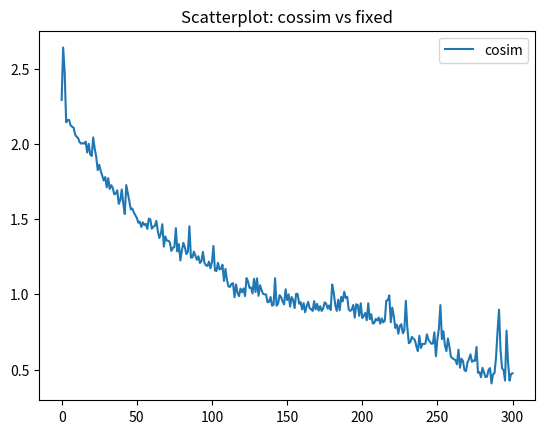

The script that saved this image:


import matplotlib.pyplot as plt

# Let's parse and plot the scatterplot

cossim = [2.2925469875335693, 2.641502618789673, 2.4808952808380127, 2.1432827711105347, 2.160692572593689, 2.1587918996810913, 2.1223175525665283, 2.114330768585205, 2.1077659130096436, 2.0615981817245483, 2.0481964349746704, 2.0381255745887756, 2.0111461877822876, 2.0020488500595093, 2.005868971347809, 2.002056658267975, 2.0157251954078674, 1.943072497844696, 2.0009535551071167, 1.9304354190826416, 1.9197101593017578, 2.043639063835144, 1.9685701131820679, 1.9153590202331543, 1.8257434368133545, 1.8616583943367004, 1.820471465587616, 1.788325011730194, 1.7568600177764893, 1.7796519994735718, 1.711380124092102, 1.7721152901649475, 1.70081627368927, 1.7256625294685364, 1.7071107625961304, 1.6657077074050903, 1.6692050695419312, 1.6914188265800476, 1.601495385169983, 1.6254401206970215, 1.6973013877868652, 1.6045690774917603, 1.534252107143402, 1.7262950539588928, 1.675561249256134, 1.6214745044708252, 1.5649521350860596, 1.5705564618110657, 1.5454263091087341, 1.5264797806739807, 1.509122610092163, 1.476034700870514, 1.4833683967590332, 1.4478906393051147, 1.4786930680274963, 1.460588276386261, 1.4686481952667236, 1.435282289981842, 1.5036009550094604, 1.4983795881271362, 1.4366551637649536, 1.4503227472305298, 1.455099105834961, 1.4883150458335876, 1.420664370059967, 1.3747782707214355, 1.403291404247284, 1.4664236903190613, 1.3177000880241394, 1.3850939273834229, 1.3568243980407715, 1.3566301465034485, 1.3455750942230225, 1.288464367389679, 1.3097493648529053, 1.314120888710022, 1.4398319721221924, 1.2851691246032715, 1.3333779573440552, 1.2254230976104736, 1.2939170002937317, 1.3426633477210999, 1.3107739686965942, 1.26797217130661, 1.2841646075248718, 1.452663540840149, 1.2446033954620361, 1.2453275918960571, 1.284327745437622, 1.257277011871338, 1.229375958442688, 1.2536371350288391, 1.2082382440567017, 1.2203934788703918, 1.2825413942337036, 1.2097097039222717, 1.193027675151825, 1.1884620189666748, 1.2177291512489319, 1.1734771132469177, 1.2131929397583008, 1.322298526763916, 1.1585907936096191, 1.1551395058631897, 1.210054099559784, 1.1658892631530762, 1.1692193150520325, 1.196496069431305, 1.0891894102096558, 1.169538676738739, 1.095158338546753, 1.0521671175956726, 1.0498141646385193, 1.069043517112732, 1.0743771195411682, 0.9806273281574249, 1.0659995079040527, 1.009919673204422, 0.9876271188259125, 1.038025677204132, 1.0137919485569, 1.039079189300537, 0.9884609580039978, 1.1080401539802551, 1.0848500728607178, 1.0422807335853577, 1.0458630621433258, 1.0054956674575806, 1.1037931442260742, 1.0158164501190186, 1.1062589883804321, 0.9903779327869415, 1.0607664287090302, 1.0286054015159607, 1.003018319606781, 1.0000402927398682, 0.9990998804569244, 0.9478661417961121, 0.9502323567867279, 0.9823272228240967, 0.9245609045028687, 0.9307882487773895, 1.1071588397026062, 0.9247656464576721, 0.9380218386650085, 0.9947242140769958, 0.9812664985656738, 0.9530951082706451, 0.9329985678195953, 1.033955991268158, 0.9618403613567352, 1.0002727806568146, 0.9183419942855835, 0.982455849647522, 0.9629847705364227, 0.9086296260356903, 1.0041984915733337, 1.0023451447486877, 0.9375648200511932, 0.9483869671821594, 0.8995941579341888, 0.9416391849517822, 0.8807480037212372, 0.9213404953479767, 0.9494666159152985, 0.9078737497329712, 0.901997298002243, 0.8896728157997131, 0.9546104669570923, 0.8993752300739288, 0.936614602804184, 0.8916150033473969, 0.9214968085289001, 0.8894022405147552, 0.9066135883331299, 0.9468541443347931, 0.9376062154769897, 0.9053869843482971, 0.9262628555297852, 0.8956265151500702, 1.0656465888023376, 1.0140143632888794, 0.9319107830524445, 0.8893510401248932, 0.9646634459495544, 0.8945377767086029, 0.9830659031867981, 0.9527503252029419, 1.0174265503883362, 0.9756572246551514, 0.9839448034763336, 0.8995310068130493, 0.8896267712116241, 0.8980806171894073, 0.9292033314704895, 0.8450647294521332, 0.9344443380832672, 0.9289356172084808, 0.856887936592102, 0.9408741593360901, 0.8431110382080078, 0.8568273186683655, 0.8760610520839691, 0.8279337286949158, 0.9406786859035492, 0.8343896865844727, 0.8678183853626251, 0.8054603934288025, 0.8094068467617035, 0.8371767997741699, 0.8262454569339752, 0.845615953207016, 0.8049386143684387, 0.8395046591758728, 0.8134908378124237, 0.8254930377006531, 0.9575230777263641, 0.961088627576828, 0.9934641420841217, 0.8140260279178619, 0.9117104411125183, 0.8539481163024902, 0.7766790688037872, 0.7992132604122162, 0.7378454506397247, 0.7904996871948242, 0.8014698028564453, 0.7412244379520416, 0.7609805464744568, 0.9571089744567871, 0.7770803868770599, 0.6747424304485321, 0.6835835874080658, 0.7167637646198273, 0.7055110037326813, 0.695932000875473, 0.6539184749126434, 0.622719794511795, 0.7247962951660156, 0.6430718004703522, 0.6702704429626465, 0.6692196130752563, 0.6723518371582031, 0.7342846095561981, 0.6985885202884674, 0.6843826770782471, 0.6716592013835907, 0.6733525097370148, 0.7474263310432434, 0.5887503325939178, 0.7016208171844482, 0.7737795412540436, 0.9284867644309998, 0.7024907171726227, 0.7547563016414642, 0.6594845056533813, 0.6224316656589508, 0.7060522139072418, 0.6511408686637878, 0.5858086347579956, 0.5750926434993744, 0.5681818127632141, 0.5634877681732178, 0.5349369943141937, 0.6319742351770401, 0.5121566206216812, 0.5717124044895172, 0.5576662123203278, 0.49572618305683136, 0.4890649914741516, 0.5460309833288193, 0.5694908648729324, 0.6006357967853546, 0.5510562658309937, 0.5601709485054016, 0.5570007115602493, 0.65024533867836, 0.4785010814666748, 0.48349665105342865, 0.44850756227970123, 0.5117011070251465, 0.4806455075740814, 0.4501133859157562, 0.45222003757953644, 0.49699921905994415, 0.5097678005695343, 0.40731799602508545, 0.46887294948101044, 0.4756935089826584, 0.57956263422966, 0.752307116985321, 0.8982364386320114, 0.6303455680608749, 0.5075394958257675, 0.4967205971479416, 0.42681288719177246, 0.7589550018310547, 0.5478527694940567, 0.4265120029449463, 0.47047339379787445, 0.474784255027771]
# fixed = [2.393238067626953, 2.3686084747314453, 2.3869380950927734, 2.3977956771850586, 2.363663911819458, 2.386289358139038, 2.338257312774658, 2.394155502319336, 2.3979177474975586, 2.4197120666503906, 2.404606580734253, 2.362921953201294, 2.3312647342681885, 2.3540360927581787, 2.373660087585449, 2.357640266418457, 2.4014835357666016, 2.3722774982452393, 2.3648290634155273, 2.3651201725006104, 2.3623807430267334, 2.384227752685547, 2.336146831512451, 2.3617982864379883, 2.3510212898254395, 2.4019062519073486, 2.364745855331421, 2.3653478622436523, 2.356471300125122, 2.3868980407714844, 2.3825128078460693, 2.344841480255127, 2.340437889099121, 2.3710708618164062, 2.4080634117126465, 2.3846261501312256, 2.368177890777588, 2.381279945373535, 2.378735303878784, 2.360694169998169, 2.3588755130767822, 2.375471830368042, 2.402341842651367, 2.3885903358459473, 2.382188558578491, 2.366487741470337, 2.3566431999206543, 2.389256000518799, 2.4087212085723877, 2.395171880722046, 2.411236047744751, 2.4163379669189453, 2.3866679668426514, 2.3889315128326416, 2.383355140686035, 2.3839712142944336, 2.4004786014556885, 2.3726305961608887, 2.3864169120788574, 2.327622175216675, 2.3807713985443115, 2.359788179397583, 2.3769171237945557, 2.4044113159179688, 2.3935866355895996, 2.35532283782959, 2.3970887660980225, 2.3891990184783936, 2.400650978088379, 2.3615975379943848, 2.368720531463623, 2.4101552963256836, 2.3861353397369385, 2.360750436782837, 2.374690055847168, 2.369974136352539, 2.340601682662964, 2.376620054244995, 2.3386871814727783, 2.3730309009552, 2.390726327896118, 2.409050226211548, 2.393024444580078, 2.3780059814453125, 2.388187885284424, 2.366466760635376, 2.390474557876587, 2.3427553176879883, 2.3486671447753906, 2.3616840839385986, 2.355604887008667, 2.390296697616577, 2.399466037750244, 2.3657431602478027, 2.397944450378418, 2.3635268211364746, 2.4358108043670654, 2.375952959060669, 2.353243350982666, 2.373507261276245, 2.360720157623291, 2.398322343826294, 2.382910966873169, 2.3883490562438965, 2.358917236328125, 2.3725051879882812, 2.392897367477417, 2.3581907749176025, 2.367842197418213, 2.321775436401367, 2.390573501586914, 2.379107713699341, 2.372708797454834, 2.366179943084717, 2.3790884017944336, 2.3528223037719727, 2.3470237255096436, 2.3733088970184326, 2.3001134395599365, 2.3377702236175537, 2.337022066116333, 2.3627943992614746, 2.3595731258392334, 2.393021583557129, 2.360808849334717, 2.2997043132781982, 2.3387959003448486, 2.3016881942749023, 2.303602457046509, 2.3042378425598145, 2.3211889266967773, 2.3563246726989746, 2.328871726989746, 2.332235097885132, 2.3294379711151123, 2.297794818878174, 2.300382137298584, 2.2987821102142334, 2.2724380493164062, 2.274414539337158, 2.250213861465454, 2.293030261993408, 2.1963534355163574, 2.2492995262145996, 2.230764865875244, 2.2420740127563477, 2.1779778003692627, 2.186408042907715, 2.2065694332122803, 2.202883720397949, 2.1662864685058594, 2.1069817543029785, 2.1318154335021973, 2.1259517669677734, 2.0367517471313477, 2.0345494747161865, 2.0288174152374268, 2.0182509422302246, 2.0139575004577637, 1.9389338493347168, 2.0134270191192627, 1.979758381843567, 1.9360690116882324, 1.941695213317871, 1.9126379489898682, 1.9080332517623901, 1.890203833580017, 1.8197921514511108, 1.8085139989852905, 1.7936761379241943, 1.7419466972351074, 1.7235487699508667, 1.7028011083602905, 1.6783945560455322, 1.6602303981781006, 1.5956366062164307, 1.5612999200820923, 1.5447884798049927, 1.4807753562927246, 1.4448654651641846, 1.3951060771942139, 1.3368195295333862, 1.2551727294921875, 1.2089420557022095, 1.1592170000076294, 1.0734728574752808, 1.0189305543899536, 0.9873887896537781, 0.9249482154846191, 0.8726001977920532, 0.8172322511672974, 0.8073476552963257, 0.7728423476219177, 0.7226911783218384, 0.6940972208976746, 0.6635653376579285, 0.639309287071228, 0.5918528437614441, 0.5700834393501282, 0.5618921518325806, 0.5631757974624634, 0.5476344227790833, 0.5364240407943726, 0.5387141704559326, 0.529658317565918, 0.5324218273162842, 0.5161412358283997, 0.5259774327278137, 0.5053096413612366, 0.4949594736099243, 0.4950902462005615, 0.4914762079715729, 0.47532492876052856, 0.48011431097984314, 0.4675329625606537, 0.4455208480358124, 0.44198843836784363, 0.4359680116176605, 0.4286162853240967, 0.41465312242507935, 0.4180057644844055, 0.388969749212265, 0.38757070899009705, 0.36969488859176636, 0.3615243136882782, 0.33598238229751587, 0.32705792784690857, 0.30722832679748535, 0.29372385144233704, 0.26990270614624023, 0.25461867451667786, 0.24104353785514832, 0.21293428540229797, 0.2000388354063034, 0.1872013658285141, 0.1623925268650055, 0.14865291118621826, 0.1556483805179596, 0.2554481327533722, 0.32902246713638306, 0.19074608385562897, 0.16387277841567993, 0.16783781349658966, 0.13947705924510956, 0.1648184210062027, 0.15295827388763428, 0.13220848143100739, 0.118400938808918, 0.11504088342189789, 0.09494074434041977, 0.10035037249326706, 0.1012941226363182, 0.1074436604976654, 0.10101896524429321, 0.10106592625379562, 0.09872125834226608, 0.09244251996278763, 0.0946614220738411, 0.08804598450660706, 0.08736570924520493, 0.08392650634050369, 0.08058471232652664, 0.07564467191696167, 0.07733668386936188, 0.07459849864244461, 0.07243743538856506, 0.06753099709749222, 0.06390800327062607, 0.061126045882701874, 0.05940726026892662, 0.057042259722948074, 0.05414506420493126, 0.05472429096698761, 0.04944203421473503, 0.044997844845056534, 0.04847577586770058, 0.053422924131155014, 0.04343630000948906, 0.05168246850371361, 0.04386860504746437, 0.07837298512458801, 0.04269944131374359, 0.04082280769944191, 0.04211375489830971, 0.04004359990358353, 0.04449082538485527, 0.04249660298228264, 0.04482066258788109, 0.04367588087916374, 0.04732373356819153, 0.04059396684169769, 0.0400087833404541, 0.03919248655438423, 0.03735152631998062, 0.03658969700336456, 0.03723078593611717, 0.036234524101018906, 0.04008735716342926, 0.03539231792092323, 0.035230521112680435]

plt.figure()
# plt.plot(range(0, 300), fixed, label='fixed')
plt.plot(range(0, 301), cossim, label='cosim')

plt.legend()
plt.title("Scatterplot: cossim vs fixed")
plt.show()
